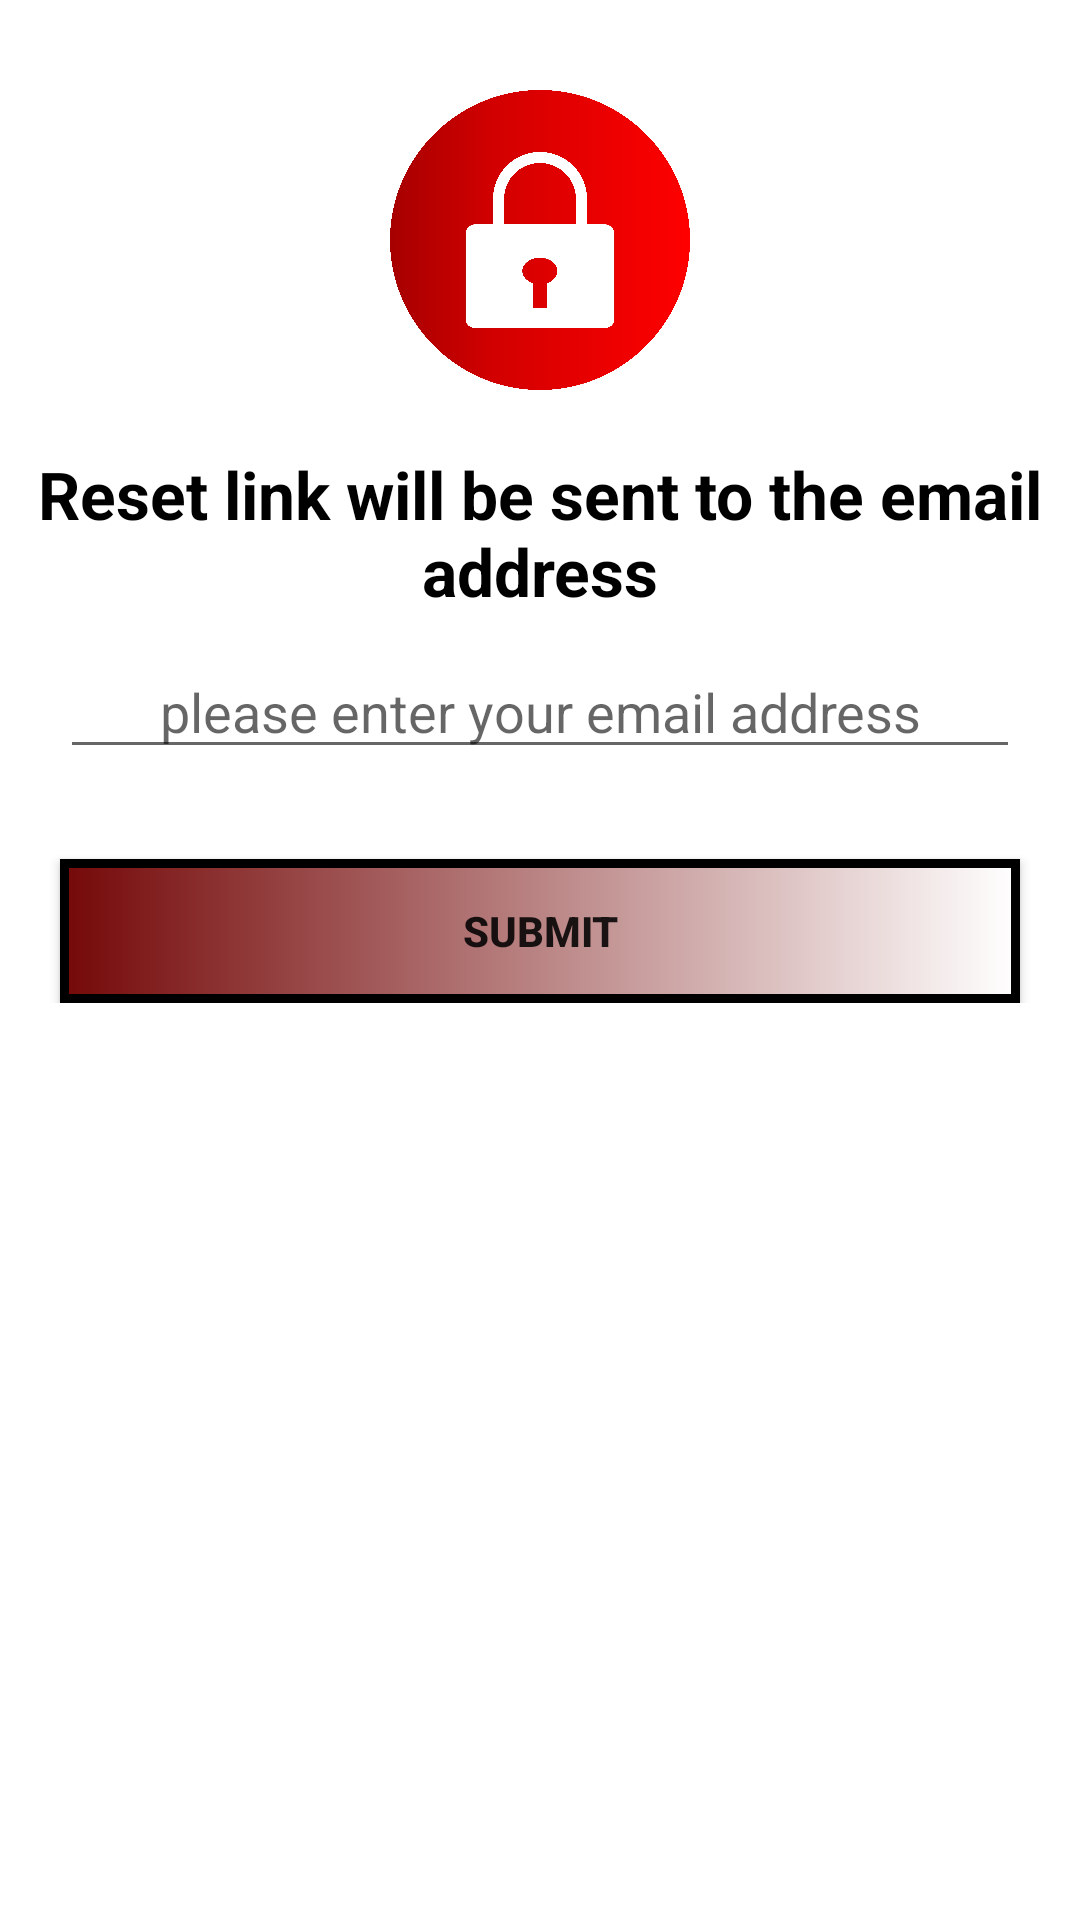

Produce the Android XML layout that renders to this screen, including the resource entries it uses.
<!-- AndroidManifest.xml: application theme Theme.MedicalResponseApp -->
<!-- res/layout/activity_forgot_password.xml -->
<?xml version="1.0" encoding="utf-8"?>
<LinearLayout xmlns:android="http://schemas.android.com/apk/res/android"
    xmlns:app="http://schemas.android.com/apk/res-auto"
    xmlns:tools="http://schemas.android.com/tools"
    android:layout_width="match_parent"
    android:layout_height="match_parent"
    android:orientation="vertical"
    tools:context=".Login.ForgotPassword">

    <LinearLayout
        android:id="@+id/contentLayout"
        android:layout_height="wrap_content"
        android:layout_width="match_parent"
        android:orientation="vertical">

        <ImageView
            android:id="@+id/imageView"
            android:layout_width="100dp"
            android:layout_height="100dp"
            android:layout_gravity="center_horizontal"
            android:layout_marginTop="30dp"
            android:src="@drawable/reset_password"/>

        <TextView
            android:id="@+id/textView4"
            android:layout_width="match_parent"
            android:layout_height="wrap_content"
            android:layout_marginTop="20dp"
            android:gravity="center_horizontal"
            android:textStyle="bold"
            android:text="Reset link will be sent to the email address"
            android:textSize="22sp"
            android:textColor="#000000"/>

        <EditText
            android:id="@+id/etResetEmail"
            android:layout_width="match_parent"
            android:layout_height="wrap_content"
            android:gravity="center_horizontal"
            android:layout_marginTop="10dp"
            android:layout_marginEnd="20dp"
            android:layout_marginStart="20dp"
            android:hint="please enter your email address"
            android:inputType="textEmailAddress"/>

        <Button
            android:id="@+id/btnSubmit"
            android:layout_width="match_parent"
            android:layout_height="wrap_content"
            android:layout_marginStart="20dp"
            android:layout_marginEnd="20dp"
            android:layout_marginTop="30dp"
            android:textStyle="bold"
            android:text="submit"
            android:background="@drawable/button"/>
    </LinearLayout>

    <LinearLayout
        android:id="@+id/progressBarLayout"
        android:layout_width="match_parent"
        android:layout_height="wrap_content"
        android:visibility="visible"
        android:gravity="center_horizontal">

        <ProgressBar
            android:id="@+id/progressBar"
            style="?android:attr/progressBarStyle"
            android:layout_width="200dp"
            android:layout_height="200dp"
            android:layout_marginTop="150dp"
            android:layout_gravity="center_horizontal"
            android:visibility="gone"/>
    </LinearLayout>
</LinearLayout>
<!-- resources referenced by this layout -->
<resources>
  <!-- drawable button (drawable) -->
  <?xml version="1.0" encoding="utf-8"?>
  <shape xmlns:android="http://schemas.android.com/apk/res/android">
      <stroke android:color="#000000" android:width="3dp" />
      <solid android:color="@color/dark_red" />
      <gradient android:startColor="@color/dark_red"/>
      <gradient android:endColor="@color/white"></gradient>
  </shape>
  <!-- drawable reset_password: png bitmap (drawable, 996390 bytes) -->
  <style name="Theme.MedicalResponseApp" parent="Theme.MaterialComponents.DayNight.NoActionBar">
          
          <item name="colorPrimary">@color/purple_500</item>
          <item name="colorPrimaryVariant">@color/purple_700</item>
          <item name="colorOnPrimary">@color/white</item>
          
          <item name="colorSecondary">@color/teal_200</item>
          <item name="colorSecondaryVariant">@color/teal_700</item>
          <item name="colorOnSecondary">@color/black</item>
          
          <item name="android:statusBarColor" tools:targetApi="l">?attr/colorPrimaryVariant</item>
          
      </style>
  <color name="dark_red">#750909</color>
  <color name="white">#FFFFFFFF</color>
  <color name="purple_500">#FF6200EE</color>
  <color name="purple_700">#FF3700B3</color>
  <color name="teal_200">#000000</color>
  <color name="teal_700">#FF018786</color>
  <color name="black">#FF000000</color>
</resources>
